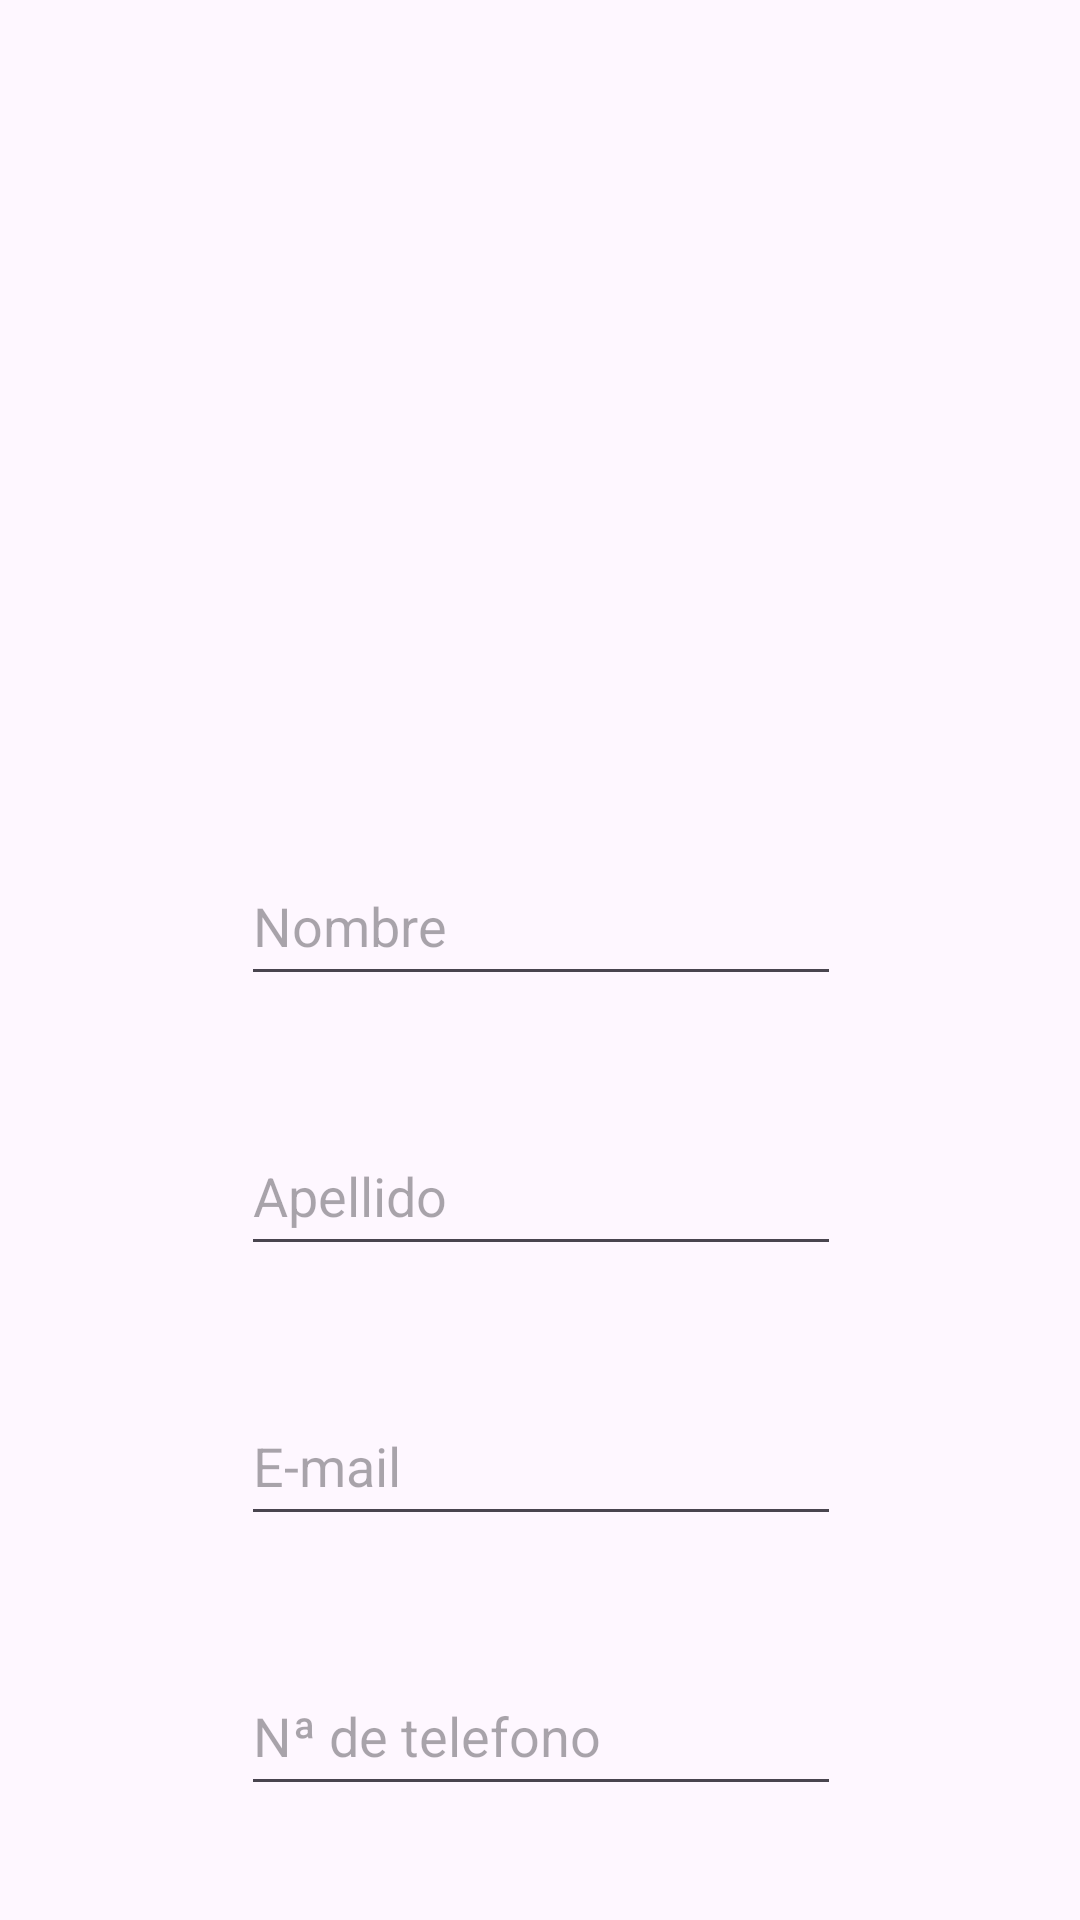

Produce the Android XML layout that renders to this screen, including the resource entries it uses.
<!-- AndroidManifest.xml: application theme Theme.Finalamacn4bbaezraimondi -->
<!-- res/layout/activity_register.xml -->
<?xml version="1.0" encoding="utf-8"?>
<androidx.constraintlayout.widget.ConstraintLayout xmlns:android="http://schemas.android.com/apk/res/android"
    xmlns:app="http://schemas.android.com/apk/res-auto"
    xmlns:tools="http://schemas.android.com/tools"
    android:id="@+id/main"
    android:layout_width="match_parent"
    android:layout_height="match_parent"
    tools:context=".RegisterActivity">

    <EditText
        android:id="@+id/register_mail"
        android:layout_width="0dp"
        android:layout_height="50dp"
        android:layout_marginTop="40dp"
        android:ems="10"
        android:hint="@string/mail"
        android:inputType="textEmailAddress"
        app:layout_constraintEnd_toEndOf="@+id/register_surname"
        app:layout_constraintStart_toStartOf="@+id/register_surname"
        app:layout_constraintTop_toBottomOf="@+id/register_surname" />

    <Button
        android:id="@+id/register_button"
        android:layout_width="wrap_content"
        android:layout_height="wrap_content"
        android:layout_marginTop="40dp"
        android:text="@string/register"
        app:layout_constraintEnd_toEndOf="@+id/register_phone"
        app:layout_constraintStart_toStartOf="@+id/register_phone"
        app:layout_constraintTop_toBottomOf="@+id/register_phone" />

    <EditText
        android:id="@+id/register_phone"
        android:layout_width="0dp"
        android:layout_height="50dp"
        android:layout_marginTop="40dp"
        android:ems="10"
        android:hint="@string/telefono"
        android:inputType="phone"
        app:layout_constraintEnd_toEndOf="@+id/register_mail"
        app:layout_constraintStart_toStartOf="@+id/register_mail"
        app:layout_constraintTop_toBottomOf="@+id/register_mail" />

    <ImageView
        android:id="@+id/register_avatar"
        android:layout_width="243dp"
        android:layout_height="192dp"
        android:layout_marginTop="50dp"
        app:layout_constraintEnd_toEndOf="parent"
        app:layout_constraintStart_toStartOf="parent"
        app:layout_constraintTop_toTopOf="parent"
        app:srcCompat="@drawable/avatar" />

    <EditText
        android:id="@+id/register_name"
        android:layout_width="200dp"
        android:layout_height="50dp"
        android:layout_marginTop="40dp"
        android:ems="10"
        android:hint="@string/nombre"
        android:inputType="text"
        app:layout_constraintEnd_toEndOf="@+id/register_avatar"
        app:layout_constraintStart_toStartOf="@+id/register_avatar"
        app:layout_constraintTop_toBottomOf="@+id/register_avatar" />

    <EditText
        android:id="@+id/register_surname"
        android:layout_width="0dp"
        android:layout_height="50dp"
        android:layout_marginTop="40dp"
        android:ems="10"
        android:hint="@string/apellido"
        android:inputType="text"
        app:layout_constraintEnd_toEndOf="@+id/register_name"
        app:layout_constraintStart_toStartOf="@+id/register_name"
        app:layout_constraintTop_toBottomOf="@+id/register_name" />
</androidx.constraintlayout.widget.ConstraintLayout>
<!-- resources referenced by this layout -->
<resources>
  <string name="apellido">Apellido</string>
  <string name="mail">E-mail</string>
  <string name="nombre">Nombre</string>
  <string name="register">Registrarse</string>
  <string name="telefono">Nª de telefono</string>
  <style name="Theme.Finalamacn4bbaezraimondi" parent="Base.Theme.Finalamacn4bbaezraimondi" />
  <style name="Base.Theme.Finalamacn4bbaezraimondi" parent="Theme.Material3.DayNight.NoActionBar">
          
          
      </style>
</resources>
